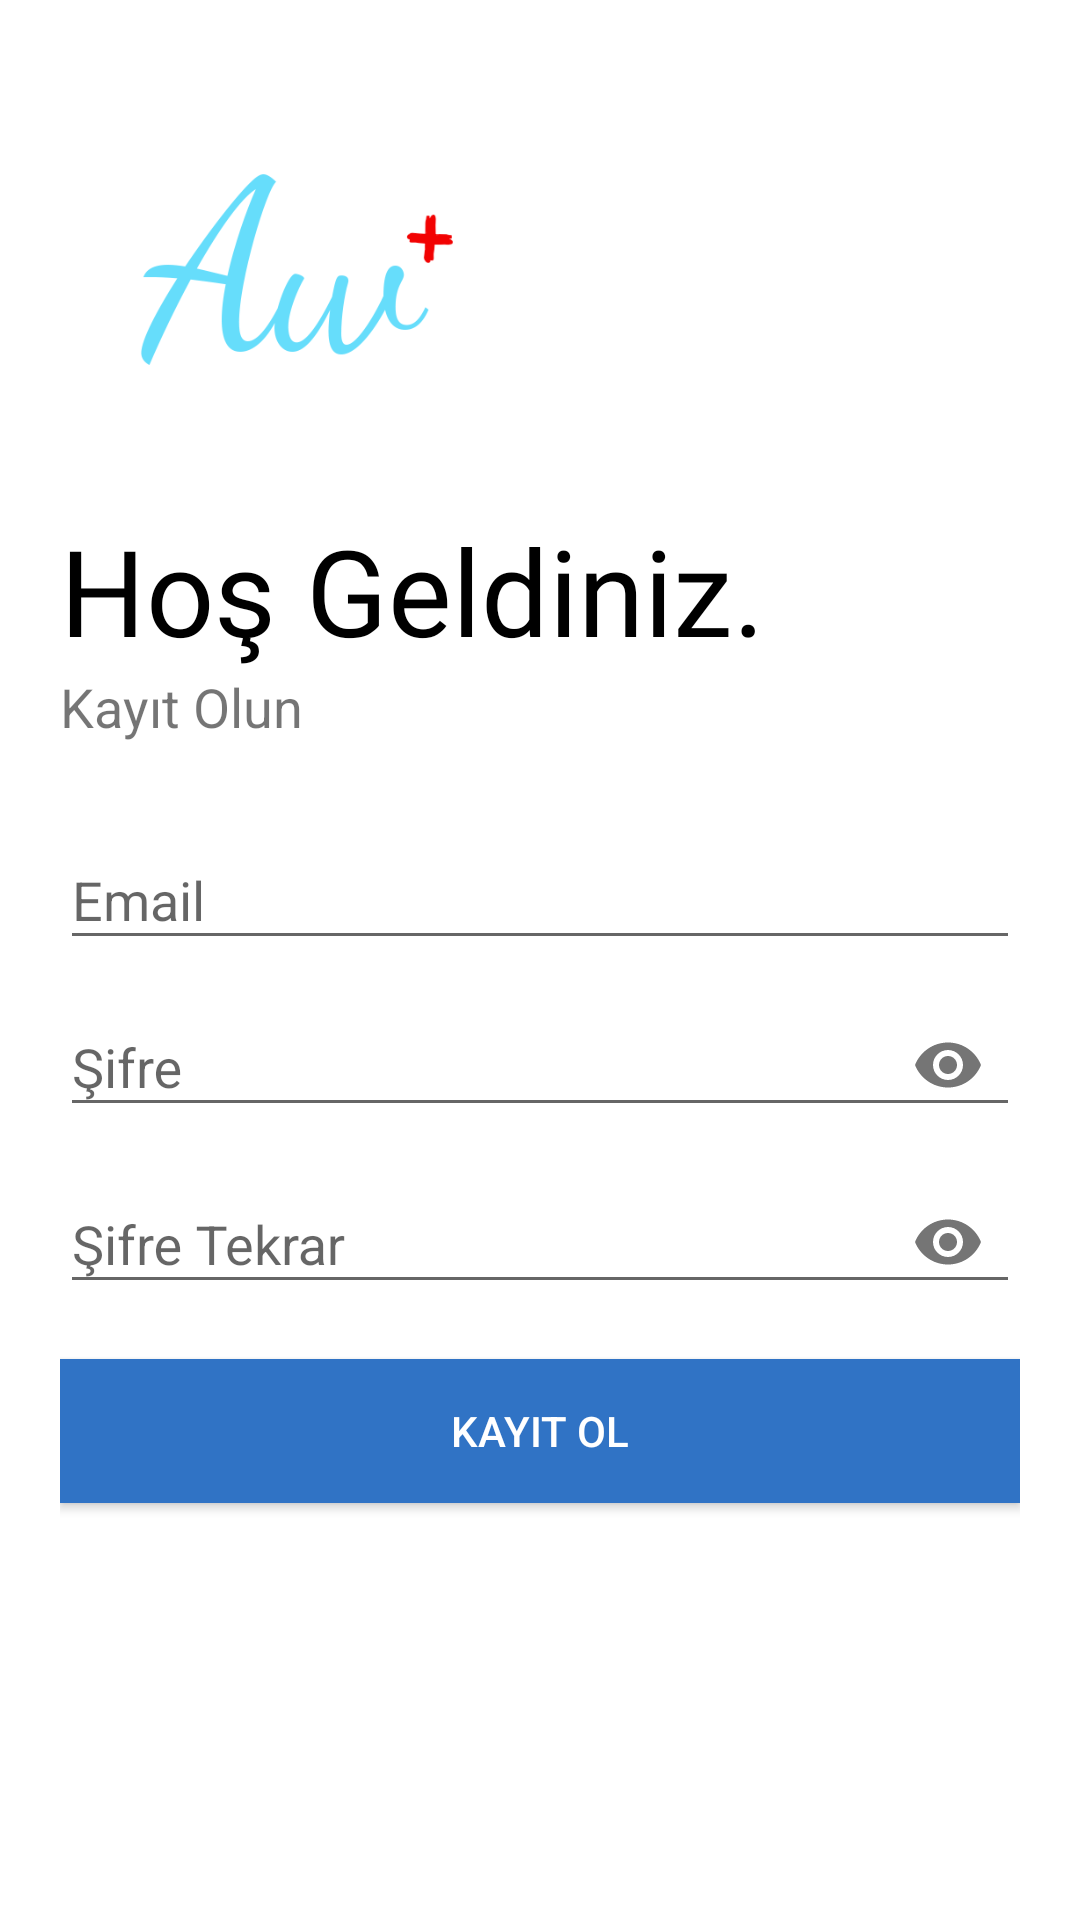

This screen was rendered from an Android layout file. Write that file and the resources it references.
<!-- AndroidManifest.xml: application theme AppTheme -->
<!-- res/layout/activity_register.xml -->
<?xml version="1.0" encoding="utf-8"?>
<LinearLayout xmlns:android="http://schemas.android.com/apk/res/android"
    xmlns:app="http://schemas.android.com/apk/res-auto"
    xmlns:tools="http://schemas.android.com/tools"
    android:layout_width="match_parent"
    android:layout_height="match_parent"
    tools:context=".LoginActivity"
    android:orientation="vertical"
    android:background="#fff"
    android:padding="20dp">

    <ImageView
        android:id="@+id/logo_image"
        android:layout_width="150dp"
        android:layout_height="150dp"
        android:transitionName="logo_image"
        android:src="@drawable/aniwaplus"/>

    <TextView
        android:id="@+id/logo_name"
        android:layout_width="wrap_content"
        android:layout_height="wrap_content"
        android:fontFamily="@font/fresca"
        android:text="Hoş Geldiniz."
        android:textAlignment="center"

        android:textColor="#000"
        android:textSize="40sp"
        android:transitionName="logo_text" />

    <TextView
        android:id="@+id/slogan_name"
        android:layout_width="wrap_content"
        android:layout_height="wrap_content"
        android:text="Kayıt Olun"
        android:textSize="18sp" />

    <LinearLayout
        android:layout_width="match_parent"
        android:layout_height="wrap_content"
        android:layout_marginTop="20dp"
        android:layout_marginBottom="20dp"
        android:orientation="vertical">

        <com.google.android.material.textfield.TextInputLayout
            android:layout_width="match_parent"
            android:layout_height="wrap_content"
            android:id="@+id/username"
            android:hint="Email"
            >

            <com.google.android.material.textfield.TextInputEditText
                android:id="@+id/etemail"
                android:layout_width="match_parent"
                android:layout_height="match_parent" />
        </com.google.android.material.textfield.TextInputLayout>

        <com.google.android.material.textfield.TextInputLayout
            android:layout_width="match_parent"
            android:layout_height="wrap_content"
            android:id="@+id/password"
            android:hint="Şifre"
            app:passwordToggleEnabled="true"
            >

            <com.google.android.material.textfield.TextInputEditText
                android:id="@+id/etsifre"
                android:layout_width="match_parent"
                android:layout_height="wrap_content"
                android:inputType="textPassword" />
        </com.google.android.material.textfield.TextInputLayout>
        <com.google.android.material.textfield.TextInputLayout
            android:layout_width="match_parent"
            android:layout_height="wrap_content"
            android:id="@+id/passwordre"
            android:hint="Şifre Tekrar"
            app:passwordToggleEnabled="true"
            >

            <com.google.android.material.textfield.TextInputEditText
                android:id="@+id/etsifretekrar"
                android:layout_width="match_parent"
                android:layout_height="wrap_content"
                android:inputType="textPassword" />
        </com.google.android.material.textfield.TextInputLayout>


        <Button
            android:id="@+id/btnkayitol"
            android:layout_width="match_parent"
            android:layout_height="wrap_content"
            android:layout_marginTop="15dp"
            android:layout_marginBottom="5dp"
            android:background="#3073C5"
            android:text="Kayıt Ol"
            android:textColor="#fff" />



    </LinearLayout>
</LinearLayout>
<!-- resources referenced by this layout -->
<resources>
  <!-- drawable aniwaplus: png bitmap (drawable, 23358 bytes) -->
  <style name="AppTheme" parent="Theme.AppCompat.Light.NoActionBar">
          
          <item name="colorPrimary">@color/colorPrimary</item>
          <item name="colorPrimaryDark">@color/colorPrimaryDark</item>
          <item name="colorAccent">@color/colorAccent</item>
          <item name="android:windowContentTransitions">true</item>
          <item name="windowActionBar">false</item>
          <item name="windowNoTitle">true</item>
  
          
          <item name="android:windowSharedElementEnterTransition">
              @transition/change_image_transform</item>
          <item name="android:windowSharedElementExitTransition">
              @transition/change_image_transform</item>
      </style>
  <color name="colorPrimary">#6200EE</color>
  <color name="colorPrimaryDark">#3700B3</color>
  <color name="colorAccent">#03DAC5</color>
</resources>
